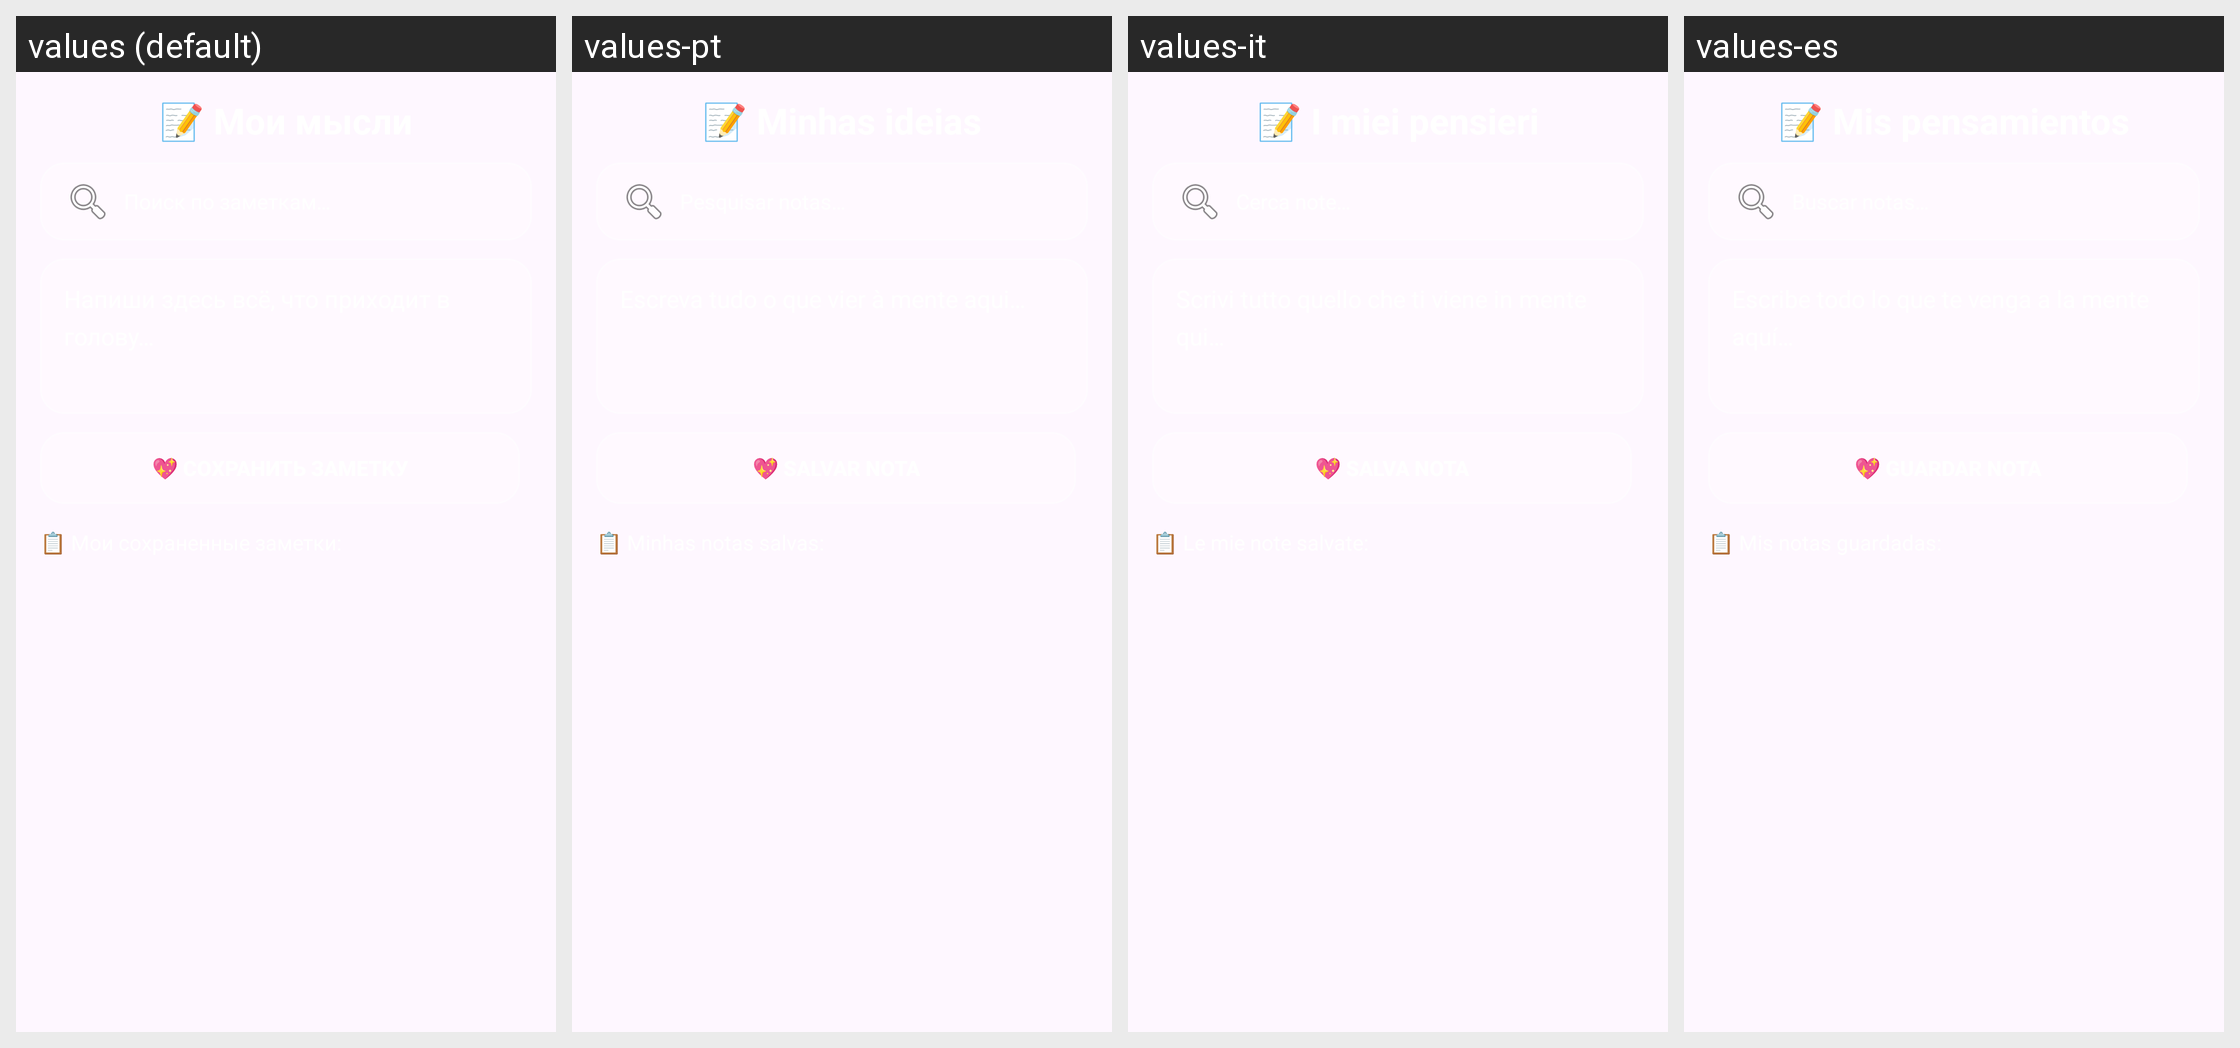

Locale-by-locale string values for the Android screen shown in this grid:
Android screen res/layout/fragment_notes.xml rendered under 4 locales, left to right: values (default), values-pt, values-it, values-es. Device: Nexus 5 (rendered at 1080×1920; each locale shown at half size, 540×960, under a caption strip naming it); theme Theme.MyApplication.NoActionBar.
Other locales in the repository, not shown: values-ar, values-de, values-en, values-fr, values-pl, values-tr.
Strings drawn on this screen, with the default value and each locale's value (text and hints the layout hard-codes, and strings that could not be matched under every locale, appear in the picture but are not listed):

notes_title_label
  values: 📝 Мои мысли
  values-pt: 📝 Minhas ideias
  values-it: 📝 I miei pensieri
  values-es: 📝 Mis pensamientos

notes_save_button
  values: 💖 Сохранить заметку
  values-pt: 💖 Salvar nota
  values-it: 💖 Salva nota
  values-es: 💖 Guardar nota

notes_saved_label
  values: 📋 Мои сохраненные заметки:
  values-pt: 📋 Minhas notas salvas:
  values-it: 📋 Le mie note salvate:
  values-es: 📋 Mis notas guardadas:
